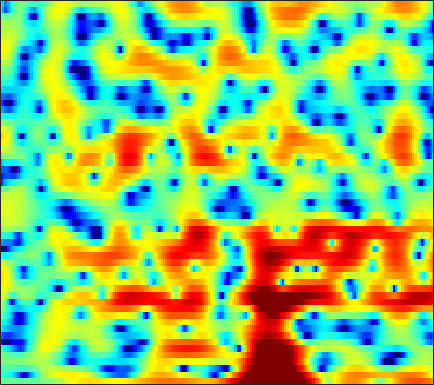

Data behind this chart, as committed beside it:
-0.74457, -0.76856, -0.8226, -0.88914, -0.94456, -1.0186, -1.0931, -1.1403, -1.1796, -1.203, -1.209, -1.2064, -1.1898, -1.1426, -1.0823, -0.98125, -0.84729, -0.72957, -0.546, -0.34186, -0.11745, 0.060394, 0.31046, 0.58644
-2.772, -2.782, -2.958, -3.339, -3.776, -4.593, -5.738, -6.867, -8.843, -11.48, -14.37, -15.07, -12.57, -9.291, -7.215, -4.972, -3.188, -2.075, -0.8274, 0.2081, 1.074, 1.629, 2.262, 2.793
-2.36, -1.99, -1.677, -1.55, -1.559, -1.687, -1.925, -2.146, -2.455, -2.707, -2.825, -2.787, -2.539, -2.082, -1.639, -0.9846, -0.3207, 0.1526, 0.7249, 1.211, 1.595, 1.813, 2.013, 2.114
-0.4636, -0.3482, -0.2356, -0.168, -0.1352, -0.1088, -0.0911, -0.07352, -0.03357, 0.03723, 0.1465, 0.2523, 0.4255, 0.6321, 0.7985, 1.02, 1.217, 1.335, 1.442, 1.473, 1.405, 1.276, 0.9902, 0.5578
0.124, -0.1568, -0.5395, -0.9146, -1.173, -1.469, -1.68, -1.769, -1.76, -1.595, -1.274, -0.9492, -0.4351, 0.1278, 0.5541, 1.092, 1.558, 1.843, 2.125, 2.277, 2.277, 2.171, 1.876, 1.396
-2.154, -2.99, -4.071, -5.108, -5.872, -6.945, -8.174, -9.235, -10.63, -11.1, -9.717, -7.87, -5.29, -3.018, -1.561, 0.06506, 1.364, 2.149, 2.965, 3.536, 3.871, 3.972, 3.907, 3.624
-11.19, -14.73, -19.04, -17.43, -15.18, -13.28, -12.48, -12.42, -12.7, -12.7, -11.47, -9.746, -7.092, -4.609, -2.976, -1.122, 0.4041, 1.357, 2.398, 3.19, 3.749, 4.027, 4.213, 4.195
-8.616, -9.722, -10.67, -10.85, -10.59, -10.03, -9.4, -8.92, -8.257, -7.508, -6.627, -5.866, -4.754, -3.574, -2.673, -1.511, -0.4237, 0.326, 1.222, 1.975, 2.585, 2.95, 3.307, 3.52
-4.532, -5.154, -5.944, -6.657, -7.111, -7.593, -7.897, -7.973, -7.87, -7.503, -6.858, -6.222, -5.233, -4.166, -3.34, -2.247, -1.199, -0.4642, 0.4336, 1.222, 1.897, 2.33, 2.802, 3.157
-2.064, -2.904, -4.163, -5.592, -6.801, -8.617, -10.7, -12.32, -13.98, -13.78, -11.81, -10.03, -7.799, -5.855, -4.591, -3.109, -1.809, -0.9456, 0.06989, 0.9581, 1.732, 2.233, 2.795, 3.247
0.1311, -0.881, -2.364, -4.025, -5.424, -7.532, -10, -11.96, -14.07, -13.98, -11.77, -9.867, -7.687, -5.876, -4.722, -3.419, -2.317, -1.581, -0.6744, 0.1853, 1.023, 1.614, 2.334, 2.966
1.805, 0.6064, -1.061, -2.749, -3.903, -5.146, -5.958, -6.23, -6.232, -5.944, -5.44, -5.022, -4.484, -4.115, -3.961, -3.895, -3.941, -3.931, -3.621, -2.834, -1.66, -0.6761, 0.6418, 1.823
3.269, 1.58, -1.367, -5.447, -9.783, -15.1, -10.32, -7.176, -4.575, -2.947, -1.948, -1.571, -1.437, -1.789, -2.461, -4.057, -6.855, -10.48, -22.82, -13.89, -6.649, -3.666, -0.9781, 0.8607
4.526, 3.51, 1.904, 0.1461, -1.046, -1.947, -1.889, -1.385, -0.5686, 0.1268, 0.5753, 0.7111, 0.6571, 0.3338, -0.0925, -0.8531, -1.758, -2.439, -3.009, -2.957, -2.439, -1.966, -1.409, -1.183
4.588, 4.214, 3.593, 2.904, 2.43, 1.891, 1.417, 1.144, 0.9053, 0.7356, 0.577, 0.5009, 0.3277, 0.1304, -0.005787, -0.2397, -0.5145, -0.7436, -0.9907, -1.296, -1.785, -2.257, -3.168, -4.619
4.96, 4.608, 4.01, 3.301, 2.708, 1.849, 0.9882, 0.3388, -0.4888, -1.171, -1.626, -1.782, -1.781, -1.617, -1.433, -1.205, -1.015, -0.9119, -0.9149, -1.038, -1.261, -1.545, -2.095, -2.774
5.427, 4.884, 4.034, 3.034, 2.128, 0.7367, -0.8977, -2.359, -4.645, -7.157, -8.952, -9.01, -7.355, -5.384, -4.195, -2.904, -1.956, -1.446, -1.02, -0.766, -0.5918, -0.5424, -0.525, -0.5302
4.942, 4.31, 3.41, 2.372, 1.514, 0.1338, -1.555, -3.092, -5.657, -8.918, -11.86, -11.37, -8.571, -6.028, -4.597, -3.196, -2.275, -1.856, -1.526, -1.391, -1.402, -1.397, -1.24, -0.8994
2.963, 2.405, 1.724, 1.103, 0.6911, 0.0797, -0.579, -1.048, -1.666, -2.192, -2.417, -2.463, -2.19, -1.783, -1.467, -1.179, -1.176, -1.396, -1.975, -3.012, -4.592, -5.947, -7.163, -6.259
-2.822, -3.54, -3.841, -3.448, -3.027, -2.406, -1.879, -1.617, -1.279, -0.9382, -0.5932, -0.4112, -0.1394, 0.08717, 0.2181, 0.241, 0.03508, -0.284, -1.109, -2.429, -4.305, -6.281, -8.607, -7.379
-16.33, -32.03, -16.66, -11.06, -8.923, -7.139, -6.023, -5.447, -4.731, -3.977, -3.203, -2.541, -1.785, -1.135, -0.7741, -0.4481, -0.2413, -0.1593, -0.2253, -0.3182, -0.4215, -0.4529, -0.215, 0.3562
-7.393, -7.869, -8.267, -8.247, -8.257, -8.846, -10.28, -11.37, -11.94, -10.14, -7.624, -5.804, -3.997, -2.764, -2.139, -1.557, -1.154, -0.9374, -0.5244, -0.0606, 0.4574, 0.958, 1.631, 2.319
-3.082, -2.873, -2.788, -3.177, -3.768, -5.186, -7.316, -9.325, -10.93, -8.971, -5.975, -4.332, -3.01, -2.416, -2.36, -2.712, -3.389, -3.81, -3.596, -2.449, -0.8479, 0.386, 1.768, 2.853
0.05113, 0.7422, 1.281, 1.405, 1.266, 0.9978, 0.5898, 0.3027, 0.07753, 0.02323, 0.03796, 0.02059, -0.2504, -0.9667, -1.923, -4.065, -7.728, -12.88, -17.4, -8.524, -3.793, -1.627, 0.2953, 1.522
2.021, 2.303, 2.542, 2.67, 2.666, 2.595, 2.422, 2.258, 2.015, 1.736, 1.375, 1.015, 0.4672, -0.2557, -0.9349, -1.932, -2.891, -3.463, -3.742, -3.453, -2.791, -2.294, -1.765, -1.486
2.98, 2.994, 2.979, 2.946, 2.905, 2.771, 2.607, 2.449, 2.176, 1.852, 1.48, 1.156, 0.6802, 0.1429, -0.2769, -0.8317, -1.377, -1.698, -2.094, -2.389, -2.666, -2.905, -3.267, -3.824
3.318, 3.235, 3.146, 3.034, 2.941, 2.797, 2.618, 2.454, 2.193, 1.873, 1.507, 1.206, 0.7453, 0.2608, -0.1078, -0.6207, -1.12, -1.487, -1.946, -2.396, -2.868, -3.245, -3.877, -4.686
3.09, 3.012, 2.929, 2.855, 2.784, 2.696, 2.554, 2.416, 2.192, 1.9, 1.523, 1.19, 0.689, 0.1269, -0.3321, -0.9529, -1.547, -1.98, -2.443, -2.821, -3.08, -3.256, -3.521, -3.86
1.925, 1.925, 1.972, 2.081, 2.157, 2.229, 2.249, 2.227, 2.109, 1.893, 1.537, 1.177, 0.5738, -0.2253, -0.9474, -2.03, -3.173, -3.983, -4.725, -4.873, -4.409, -3.861, -3.043, -2.351
-1.86, -1.531, -0.9676, -0.3786, 0.04943, 0.4835, 0.8478, 1.039, 1.181, 1.18, 1.022, 0.7593, 0.1609, -0.751, -1.72, -3.554, -6.285, -9.326, -16.21, -15.71, -8.841, -5.742, -2.841, -0.8507
-11.57, -9.121, -6.837, -5.391, -4.671, -3.888, -3.264, -2.838, -2.25, -1.751, -1.382, -1.256, -1.333, -1.692, -2.178, -3.136, -4.432, -5.445, -6.379, -6.003, -4.382, -2.856, -0.8909, 0.756
-12.24, -11.32, -10.16, -9.807, -9.967, -10.37, -10.46, -9.774, -8.065, -6.203, -4.717, -3.894, -3.111, -2.738, -2.622, -2.561, -2.579, -2.49, -2.208, -1.625, -0.819, -0.05198, 0.9831, 2.013
-9.482, -9.243, -9.275, -10.16, -11.51, -15.45, -23.21, -19.1, -11.82, -7.919, -5.548, -4.422, -3.457, -3.026, -2.941, -2.916, -2.81, -2.565, -1.937, -0.9794, 0.1187, 0.9944, 2.027, 2.982
-6.822, -5.346, -4.51, -4.278, -4.336, -4.625, -4.566, -4.301, -3.568, -2.733, -2.088, -1.819, -1.98, -2.602, -3.502, -5.44, -7.592, -8.372, -6.321, -3.115, -0.4533, 1.128, 2.734, 3.842
-0.5359, -0.1635, 0.1715, 0.3391, 0.3047, 0.2553, 0.106, 0.0553, -0.04676, -0.1028, -0.3288, -0.5977, -1.235, -2.287, -3.443, -5.599, -8.281, -9.226, -7.091, -3.857, -1.141, 0.3046, 1.823, 2.781
2.808, 2.525, 2.188, 1.758, 1.376, 0.8049, 0.1596, -0.3098, -0.8626, -1.326, -1.638, -1.829, -1.968, -2.21, -2.414, -2.629, -2.808, -2.728, -2.346, -1.78, -1.086, -0.6523, -0.1072, 0.3303
4.843, 4.383, 3.635, 2.731, 1.943, 0.6559, -0.8264, -2.085, -3.744, -4.967, -5.095, -4.574, -3.572, -2.57, -1.962, -1.394, -1.003, -0.8579, -0.7959, -0.893, -1.271, -1.602, -2.25, -2.724
5.711, 5.261, 4.453, 3.378, 2.376, 0.6574, -1.712, -4.111, -9.043, -21.43, -15.3, -9.105, -5.075, -2.676, -1.468, -0.4313, 0.1824, 0.3537, 0.2294, -0.3141, -1.413, -2.747, -5.579, -11.19
3.685, 3.37, 2.819, 2.051, 1.331, 0.1891, -1.122, -2.245, -3.638, -4.581, -4.582, -4.039, -2.99, -1.961, -1.31, -0.629, -0.2514, -0.09924, -0.1359, -0.4707, -1.038, -1.7, -2.737, -3.664
0.3883, 0.2286, -0.07693, -0.4349, -0.7594, -1.199, -1.613, -1.917, -2.236, -2.408, -2.43, -2.364, -2.193, -1.97, -1.834, -1.651, -1.538, -1.437, -1.289, -1.134, -0.9339, -0.7592, -0.4914, -0.08391
-2.958, -3.138, -3.431, -3.603, -3.67, -3.59, -3.399, -3.167, -2.891, -2.621, -2.481, -2.446, -2.509, -2.734, -2.987, -3.425, -3.779, -3.925, -3.729, -3.014, -2.005, -1.117, 0.03272, 1.118
-6.866, -7.572, -8.689, -9.647, -9.598, -8.512, -6.909, -5.746, -4.467, -3.598, -3.074, -2.924, -3.077, -3.69, -4.493, -6.213, -8.89, -11.55, -12.87, -8.79, -4.808, -2.51, -0.1213, 1.682
-9.862, -11.21, -14.53, -22.07, -25.72, -15.25, -10.37, -8.059, -5.947, -4.577, -3.733, -3.405, -3.339, -3.691, -4.278, -5.499, -7.222, -8.561, -8.781, -6.446, -3.497, -1.552, 0.6058, 2.281
-8.519, -8.789, -9.392, -9.773, -9.66, -8.914, -7.725, -6.831, -5.759, -4.855, -4.195, -3.815, -3.453, -3.226, -3.126, -3.032, -2.884, -2.643, -2.072, -1.196, -0.09148, 0.7725, 1.88, 2.849
-5.555, -5.577, -5.668, -5.756, -5.792, -5.785, -5.695, -5.62, -5.47, -5.295, -5.009, -4.707, -4.185, -3.561, -3.022, -2.275, -1.493, -0.8798, -0.0675, 0.7458, 1.545, 2.103, 2.752, 3.272
-2.902, -2.953, -3.097, -3.396, -3.721, -4.273, -5.015, -5.644, -6.582, -7.501, -8.001, -7.903, -7.017, -5.58, -4.382, -2.817, -1.393, -0.4405, 0.6958, 1.67, 2.466, 2.959, 3.448, 3.735
-1.005, -0.9802, -1.177, -1.647, -2.191, -3.211, -4.639, -6.057, -8.639, -12.55, -19.77, -23.73, -14.29, -9.05, -6.433, -3.754, -1.699, -0.4282, 0.9915, 2.122, 2.988, 3.477, 3.917, 4.093
0.1776, 0.3275, 0.1789, -0.3197, -0.9141, -2.038, -3.49, -4.81, -6.836, -8.883, -10.46, -10.74, -9.564, -7.478, -5.821, -3.742, -1.878, -0.6689, 0.713, 1.856, 2.766, 3.272, 3.73, 3.917
1.485, 1.629, 1.466, 0.9466, 0.3207, -0.8414, -2.345, -3.638, -5.565, -7.338, -8.645, -8.972, -8.449, -7.105, -5.893, -4.258, -2.691, -1.634, -0.3687, 0.7553, 1.733, 2.326, 2.949, 3.327
3.056, 3.104, 2.889, 2.319, 1.623, 0.3442, -1.42, -3.151, -6.159, -10.6, -18.32, -22.6, -14.23, -9.86, -7.818, -5.97, -4.712, -3.91, -2.882, -1.747, -0.5222, 0.4004, 1.48, 2.327
3.776, 3.846, 3.709, 3.256, 2.708, 1.67, 0.2667, -1.056, -3.14, -5.518, -7.651, -8.48, -8.306, -7.655, -7.275, -7.341, -8.128, -9.071, -9.928, -8.535, -5.556, -3.366, -1.026, 0.6784
3.087, 3.348, 3.453, 3.3, 3.028, 2.444, 1.631, 0.9227, -0.1456, -1.275, -2.307, -2.986, -3.792, -4.597, -5.351, -6.725, -8.803, -11.13, -14.62, -12.56, -7.836, -5.054, -2.338, -0.4423
1.776, 2.219, 2.547, 2.637, 2.552, 2.276, 1.831, 1.401, 0.7427, 0.02109, -0.7353, -1.315, -2.108, -2.866, -3.442, -4.176, -4.807, -5.116, -5.149, -4.586, -3.53, -2.57, -1.312, -0.2447
1.12, 1.483, 1.789, 1.901, 1.875, 1.724, 1.445, 1.141, 0.6347, 0.04293, -0.6549, -1.208, -1.938, -2.615, -3.007, -3.347, -3.445, -3.331, -2.934, -2.321, -1.563, -0.9794, -0.2071, 0.4598
1.088, 1.121, 1.149, 1.156, 1.158, 1.1, 0.9416, 0.7432, 0.3069, -0.3453, -1.208, -1.992, -3.139, -4.321, -5.043, -5.477, -5.121, -4.445, -3.263, -2.028, -0.8737, -0.1086, 0.7558, 1.435
0.05149, -0.4762, -0.9031, -0.8713, -0.6226, -0.2044, 0.1028, 0.183, 0.01293, -0.5714, -1.589, -2.732, -4.947, -8.304, -12.17, -18.02, -12.19, -8.222, -4.705, -2.287, -0.5086, 0.5563, 1.659, 2.472
-4.057, -6.962, -9.974, -7.905, -5.447, -2.951, -1.377, -0.7018, -0.3007, -0.4075, -1.032, -1.802, -3.275, -5.166, -6.602, -7.605, -6.67, -5.239, -3.281, -1.575, -0.176, 0.7208, 1.753, 2.602
-3.558, -5.902, -8.048, -6.873, -5.067, -2.95, -1.457, -0.7195, -0.1627, 0.004637, -0.1771, -0.4784, -1.013, -1.598, -2.011, -2.365, -2.447, -2.352, -2.102, -1.736, -1.249, -0.7845, 0.01492, 0.9592
